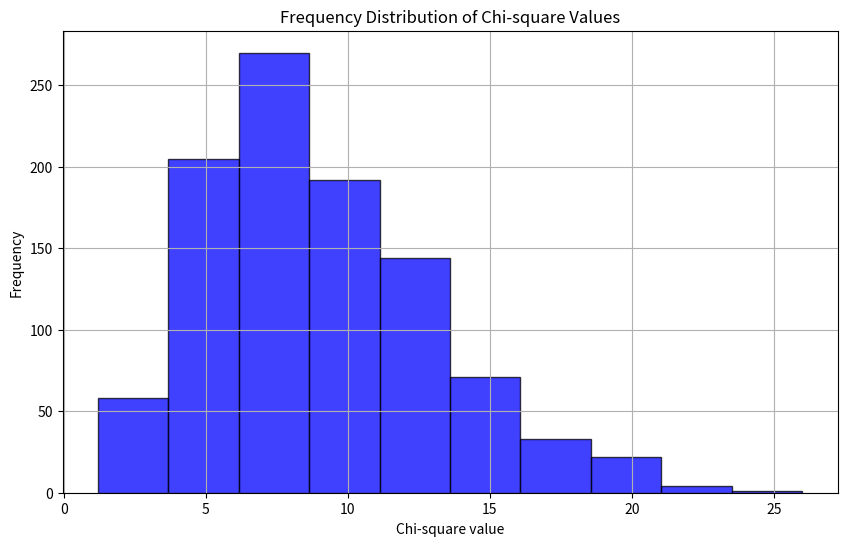

Python code for this plot:
import random
import numpy as np
from scipy.stats import chisquare
import matplotlib.pyplot as plt

# 进行1000次卡方检验
chi_square_values = []

for _ in range(1000):
    # 生成一组随机数
    random_numbers = [random.random() for _ in range(100)]
    # 将随机数分组，这里假设是10个区间
    observed_frequencies, _ = np.histogram(random_numbers, bins=10, range=(0, 1))
    # 计算期望频率，均匀分布下每个区间的期望频率是10
    expected_frequencies = [10] * 10
    # 进行卡方检验
    chi_square, p = chisquare(observed_frequencies, f_exp=expected_frequencies)
    # 保存卡方检验值
    chi_square_values.append(chi_square)

# 绘制卡方值的频数分布图
plt.figure(figsize=(10, 6))
plt.hist(chi_square_values, bins=10, alpha=0.75, color='blue', edgecolor='black')
plt.title('Frequency Distribution of Chi-square Values')
plt.xlabel('Chi-square value')
plt.ylabel('Frequency')
plt.grid(True)
plt.show()
